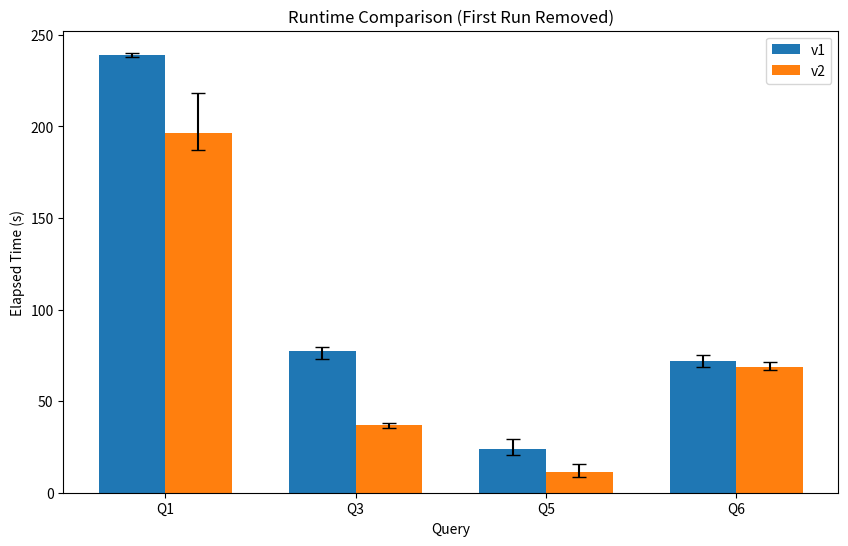

Python code for this plot:
from pathlib import Path
import pandas as pd
import matplotlib.pyplot as plt
import re

raw = r"""
6
20260527_000824,6,77.353,768m,v1-q6-x4-nfs-sf10
20260527_000824,6,68.454,768m,v1-q6-x4-nfs-sf10
20260527_000824,6,71.779,768m,v1-q6-x4-nfs-sf10
20260527_000824,6,75.305,768m,v1-q6-x4-nfs-sf10
71.846


20260526_220331,6,85.584,768m,v2-q6-x4-nfs-sf10
20260526_220331,6,71.384,768m,v2-q6-x4-nfs-sf10
20260526_220331,6,68.75,768m,v2-q6-x4-nfs-sf10
20260526_220331,6,69.425,768m,v2-q6-x4-nfs-sf10
69.853

20260527_031145,6,67.108,768m,v2-q6-x4-nfs-sf10
20260527_031145,6,67.832,768m,v2-q6-x4-nfs-sf10
20260527_031145,6,67.187,768m,v2-q6-x4-nfs-sf10
20260527_031145,6,68.512,768m,v2-q6-x4-nfs-sf10


1
20260527_001736,1,257.546,768m,v1-q1-x4-nfs-sf10
20260527_001736,1,240.279,768m,v1-q1-x4-nfs-sf10
20260527_001736,1,239.257,768m,v1-q1-x4-nfs-sf10
20260527_001736,1,237.847,768m,v1-q1-x4-nfs-sf10
239.128

20260526_223926,1,224.04,768m,v2-q1-x4-nfs-sf10
20260526_223926,1,194.693,768m,v2-q1-x4-nfs-sf10
20260526_223926,1,194.386,768m,v2-q1-x4-nfs-sf10
20260526_223926,1,193.962,768m,v2-q1-x4-nfs-sf10
194.347

20260527_024722,1,268.4,768m,v2-q1-x4-nfs-sf10
20260527_024722,1,218.206,768m,v2-q1-x4-nfs-sf10
20260527_024722,1,187.332,768m,v2-q1-x4-nfs-sf10
20260527_024722,1,190.644,768m,v2-q1-x4-nfs-sf10




3
20260527_004020,3,91.205,768m,v1-q3-x4-nfs-sf3
20260527_004020,3,79.807,768m,v1-q3-x4-nfs-sf3
20260527_004020,3,73.21,768m,v1-q3-x4-nfs-sf3
20260527_004020,3,78.551,768m,v1-q3-x4-nfs-sf3
77.189

20260527_030523,3,66.226,768m,v2-q3-x4-nfs-sf3
20260527_030523,3,37.647,768m,v2-q3-x4-nfs-sf3
20260527_030523,3,37.988,768m,v2-q3-x4-nfs-sf3
20260527_030523,3,35.336,768m,v2-q3-x4-nfs-sf3


5
20260527_010951,5,44.879,768m,v1-q5-x4-nfs-sf0.5
20260527_010951,5,29.317,768m,v1-q5-x4-nfs-sf0.5
20260527_010951,5,20.336,768m,v1-q5-x4-nfs-sf0.5
20260527_010951,5,22.072,768m,v1-q5-x4-nfs-sf0.5

20260527_033015,5,27.574,768m,v2-q5-x4-nfs-sf0.5
20260527_033015,5,15.707,768m,v2-q5-x4-nfs-sf0.5
20260527_033015,5,9.471,768m,v2-q5-x4-nfs-sf0.5
20260527_033015,5,8.511,768m,v2-q5-x4-nfs-sf0.5
"""

# Parse only CSV-like lines
lines = [l.strip() for l in raw.splitlines() if "," in l]

records = []
for line in lines:
    parts = line.split(",")
    if len(parts) == 5:
        timestamp, query, elapsed, executor_memory, config = parts
        version = re.search(r"(v\d+)", config).group(1)
        records.append({
            "timestamp": timestamp,
            "query": int(query),
            "elapsed_s": float(elapsed),
            "executor_memory": executor_memory,
            "config": config,
            "version": version
        })

df = pd.DataFrame(records)

# Group every 4 rows by timestamp/config/query
processed_rows = []

group_cols = ["timestamp", "query", "config", "version"]

for _, group in df.groupby(group_cols):
    group = group.reset_index(drop=True)

    # Remove first row of each 4-row group
    trimmed = group.iloc[1:]

    for _, row in trimmed.iterrows():
        processed_rows.append(row)

processed_df = pd.DataFrame(processed_rows)

# Aggregate by version/query
summary = (
    processed_df
    .groupby(["query", "version"])["elapsed_s"]
    .agg(["mean", "min", "max"])
    .reset_index()
)

summary["lower_err"] = summary["mean"] - summary["min"]
summary["upper_err"] = summary["max"] - summary["mean"]


# Plot
plt.figure(figsize=(10, 6))

queries = sorted(summary["query"].unique())
versions = sorted(summary["version"].unique())

x_positions = range(len(queries))
width = 0.35

for i, version in enumerate(versions):
    subset = summary[summary["version"] == version].sort_values("query")

    xs = [x + (i - 0.5) * width for x in x_positions]

    plt.bar(
        xs,
        subset["mean"],
        width=width,
        yerr=[subset["lower_err"], subset["upper_err"]],
        capsize=5
    )

plt.xticks(list(x_positions), [f"Q{q}" for q in queries])
plt.xlabel("Query")
plt.ylabel("Elapsed Time (s)")
plt.title("Runtime Comparison (First Run Removed)")
plt.legend(versions)

plot_path = "plotting_results.png"
plt.savefig(plot_path, bbox_inches="tight")
